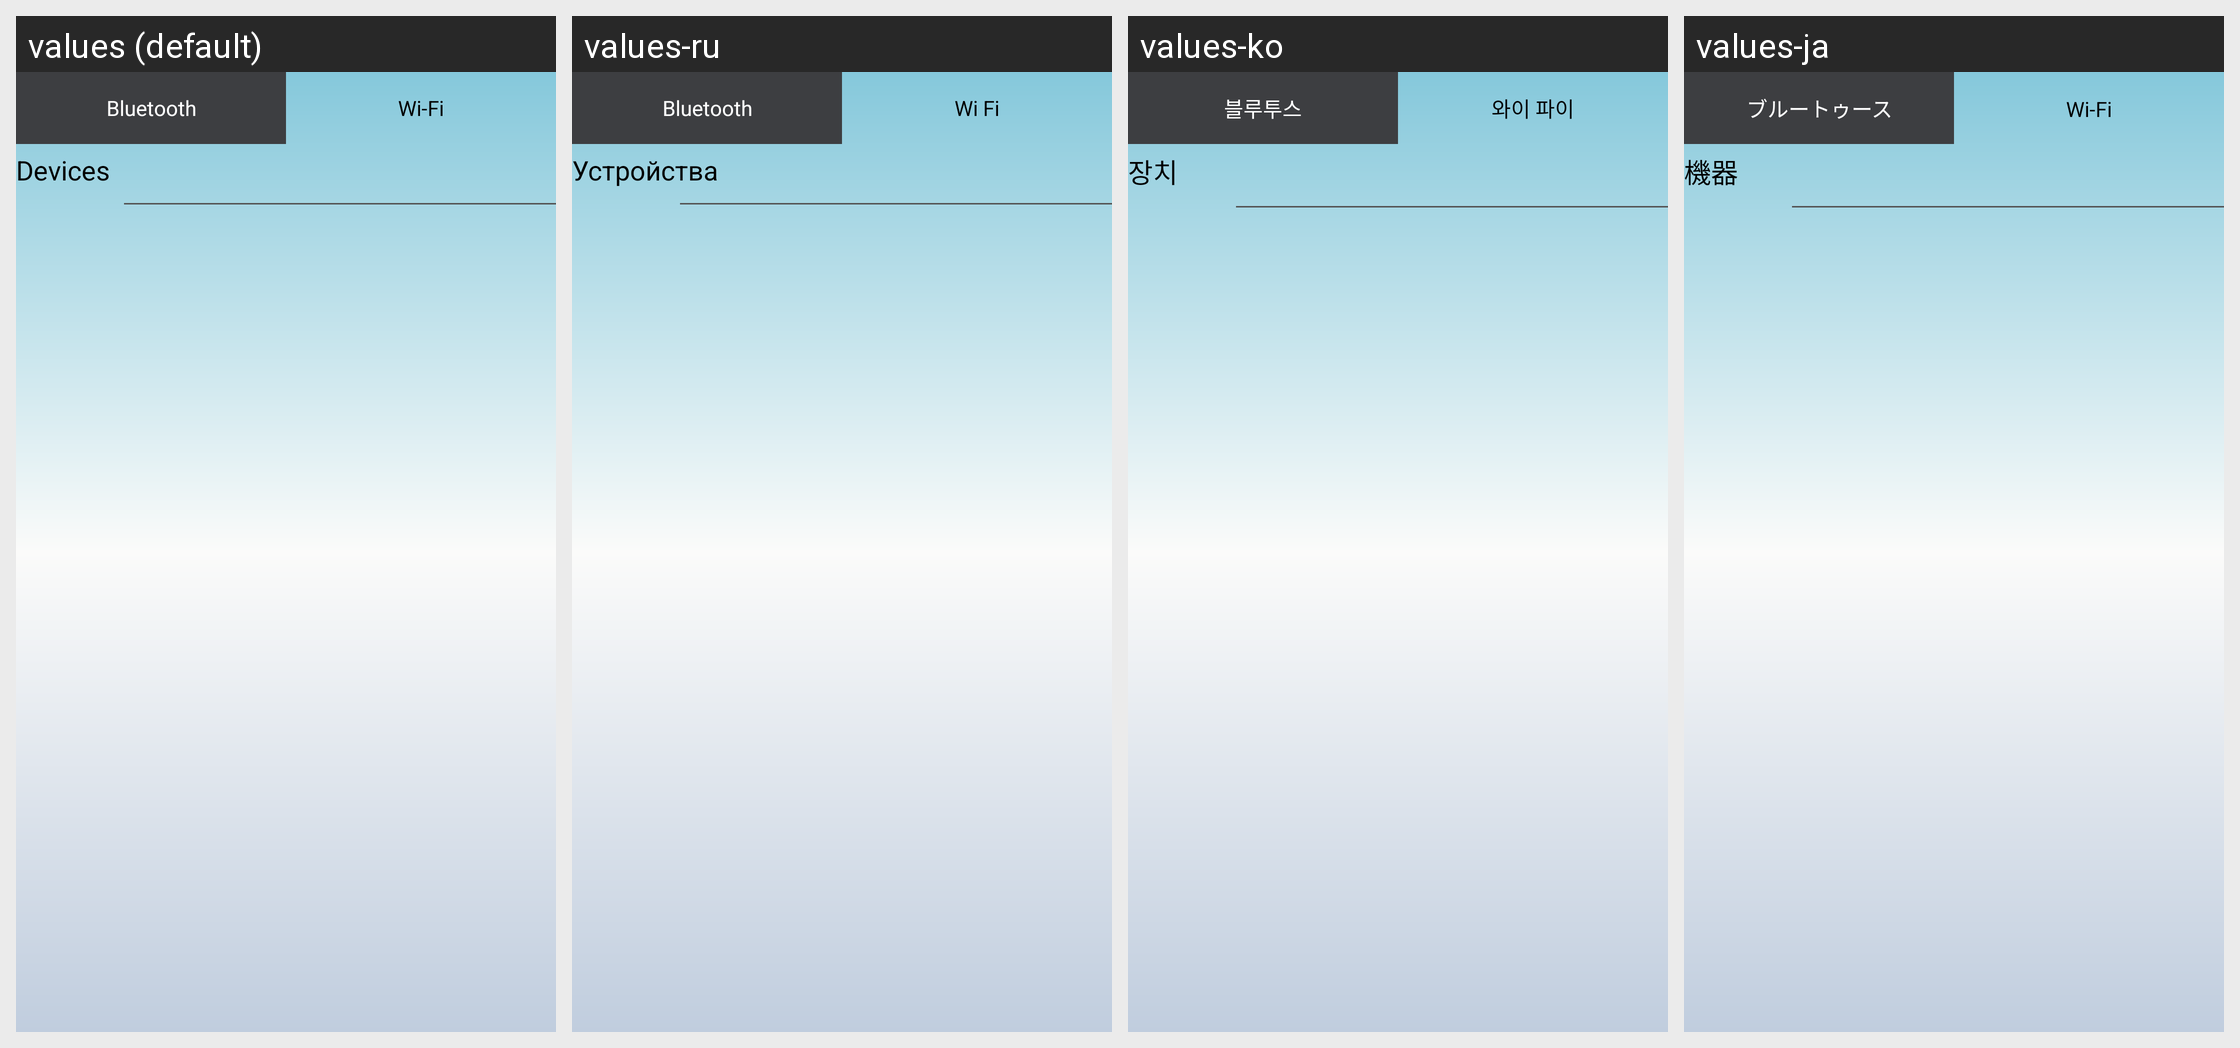

For this localized Android screen grid, give each drawn string resource with its value in every locale shown.
Android screen res/layout/devices_fragment_layout_camera_wifi.xml rendered under 4 locales, left to right: values (default), values-ru, values-ko, values-ja. Device: Nexus 5 (rendered at 1080×1920; each locale shown at half size, 540×960, under a caption strip naming it); theme MicrofonTheme.
Other locales in the repository, not shown: values-zh.
Strings drawn on this screen, with the default value and each locale's value (text and hints the layout hard-codes, and strings that could not be matched under every locale, appear in the picture but are not listed):

BLUETOOTH
  values: Bluetooth
  values-ru: Bluetooth
  values-ko: 블루투스
  values-ja: ブルートゥース

WIFI
  values: Wi-Fi
  values-ru: Wi Fi
  values-ko: 와이 파이
  values-ja: Wi-Fi

DEVICES
  values: Devices
  values-ru: Устройства
  values-ko: 장치
  values-ja: 機器
